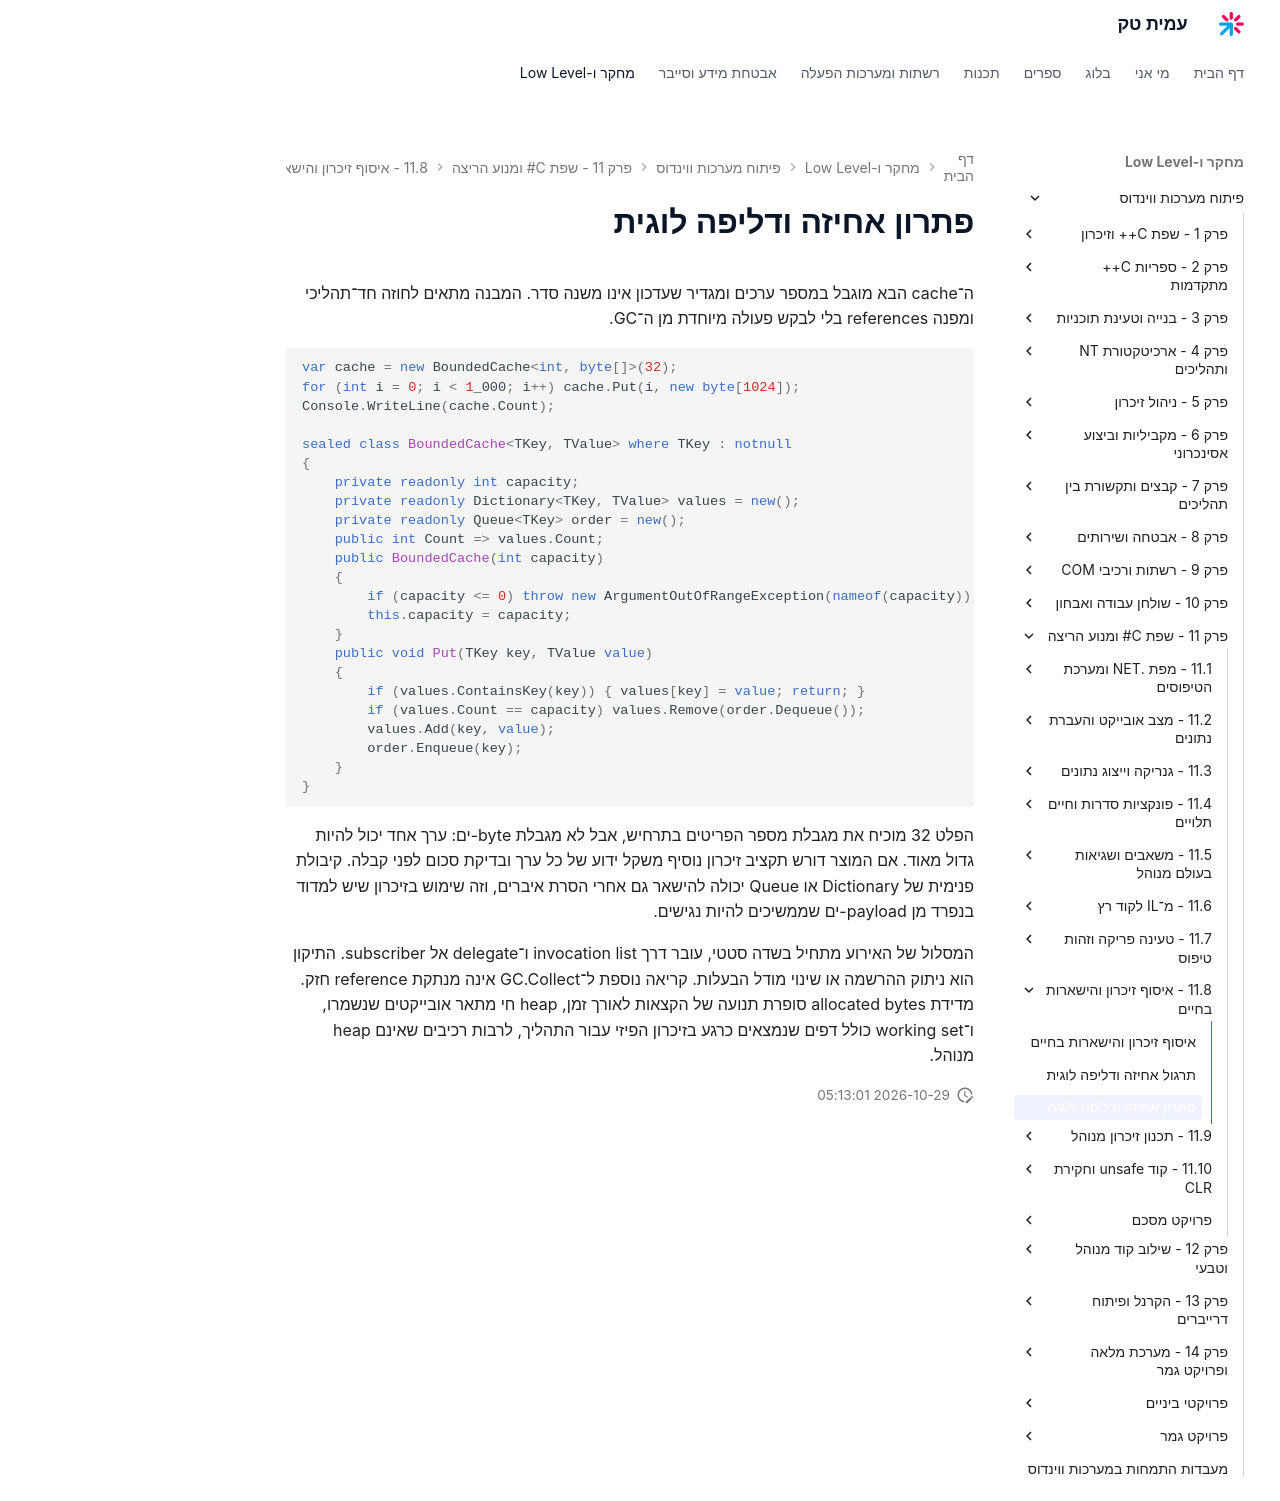

repository: AmitPinchasi/amittech · page: פיתוח-מערכות-ווינדוס/11 - שפת C# ומנוע הריצה/11.8 - איסוף זיכרון והישארות בחיים/11.8 - איסוף זיכרון והישארות בחיים - פתרון/index.html · generator: mkdocs

# פתרון אחיזה ודליפה לוגית

ה־cache הבא מוגבל במספר ערכים ומגדיר שעדכון אינו משנה סדר. המבנה מתאים לחוזה חד־תהליכי ומפנה references בלי לבקש פעולה מיוחדת מן ה־GC.

```csharp
var cache = new BoundedCache<int, byte[]>(32);
for (int i = 0; i < 1_000; i++) cache.Put(i, new byte[1024]);
Console.WriteLine(cache.Count);

sealed class BoundedCache<TKey, TValue> where TKey : notnull
{
    private readonly int capacity;
    private readonly Dictionary<TKey, TValue> values = new();
    private readonly Queue<TKey> order = new();
    public int Count => values.Count;
    public BoundedCache(int capacity)
    {
        if (capacity <= 0) throw new ArgumentOutOfRangeException(nameof(capacity));
        this.capacity = capacity;
    }
    public void Put(TKey key, TValue value)
    {
        if (values.ContainsKey(key)) { values[key] = value; return; }
        if (values.Count == capacity) values.Remove(order.Dequeue());
        values.Add(key, value);
        order.Enqueue(key);
    }
}
```

הפלט 32 מוכיח את מגבלת מספר הפריטים בתרחיש, אבל לא מגבלת byte-ים: ערך אחד יכול להיות גדול מאוד. אם המוצר דורש תקציב זיכרון נוסיף משקל ידוע של כל ערך ובדיקת סכום לפני קבלה. קיבולת פנימית של Dictionary או Queue יכולה להישאר גם אחרי הסרת איברים, וזה שימוש בזיכרון שיש למדוד בנפרד מן payload-ים שממשיכים להיות נגישים.

המסלול של האירוע מתחיל בשדה סטטי, עובר דרך invocation list ו־delegate אל subscriber. התיקון הוא ניתוק ההרשמה או שינוי מודל הבעלות. קריאה נוספת ל־GC.Collect אינה מנתקת reference חזק. מדידת allocated bytes סופרת תנועה של הקצאות לאורך זמן, heap חי מתאר אובייקטים שנשמרו, ו־working set כולל דפים שנמצאים כרגע בזיכרון הפיזי עבור התהליך, לרבות רכיבים שאינם heap מנוהל.
